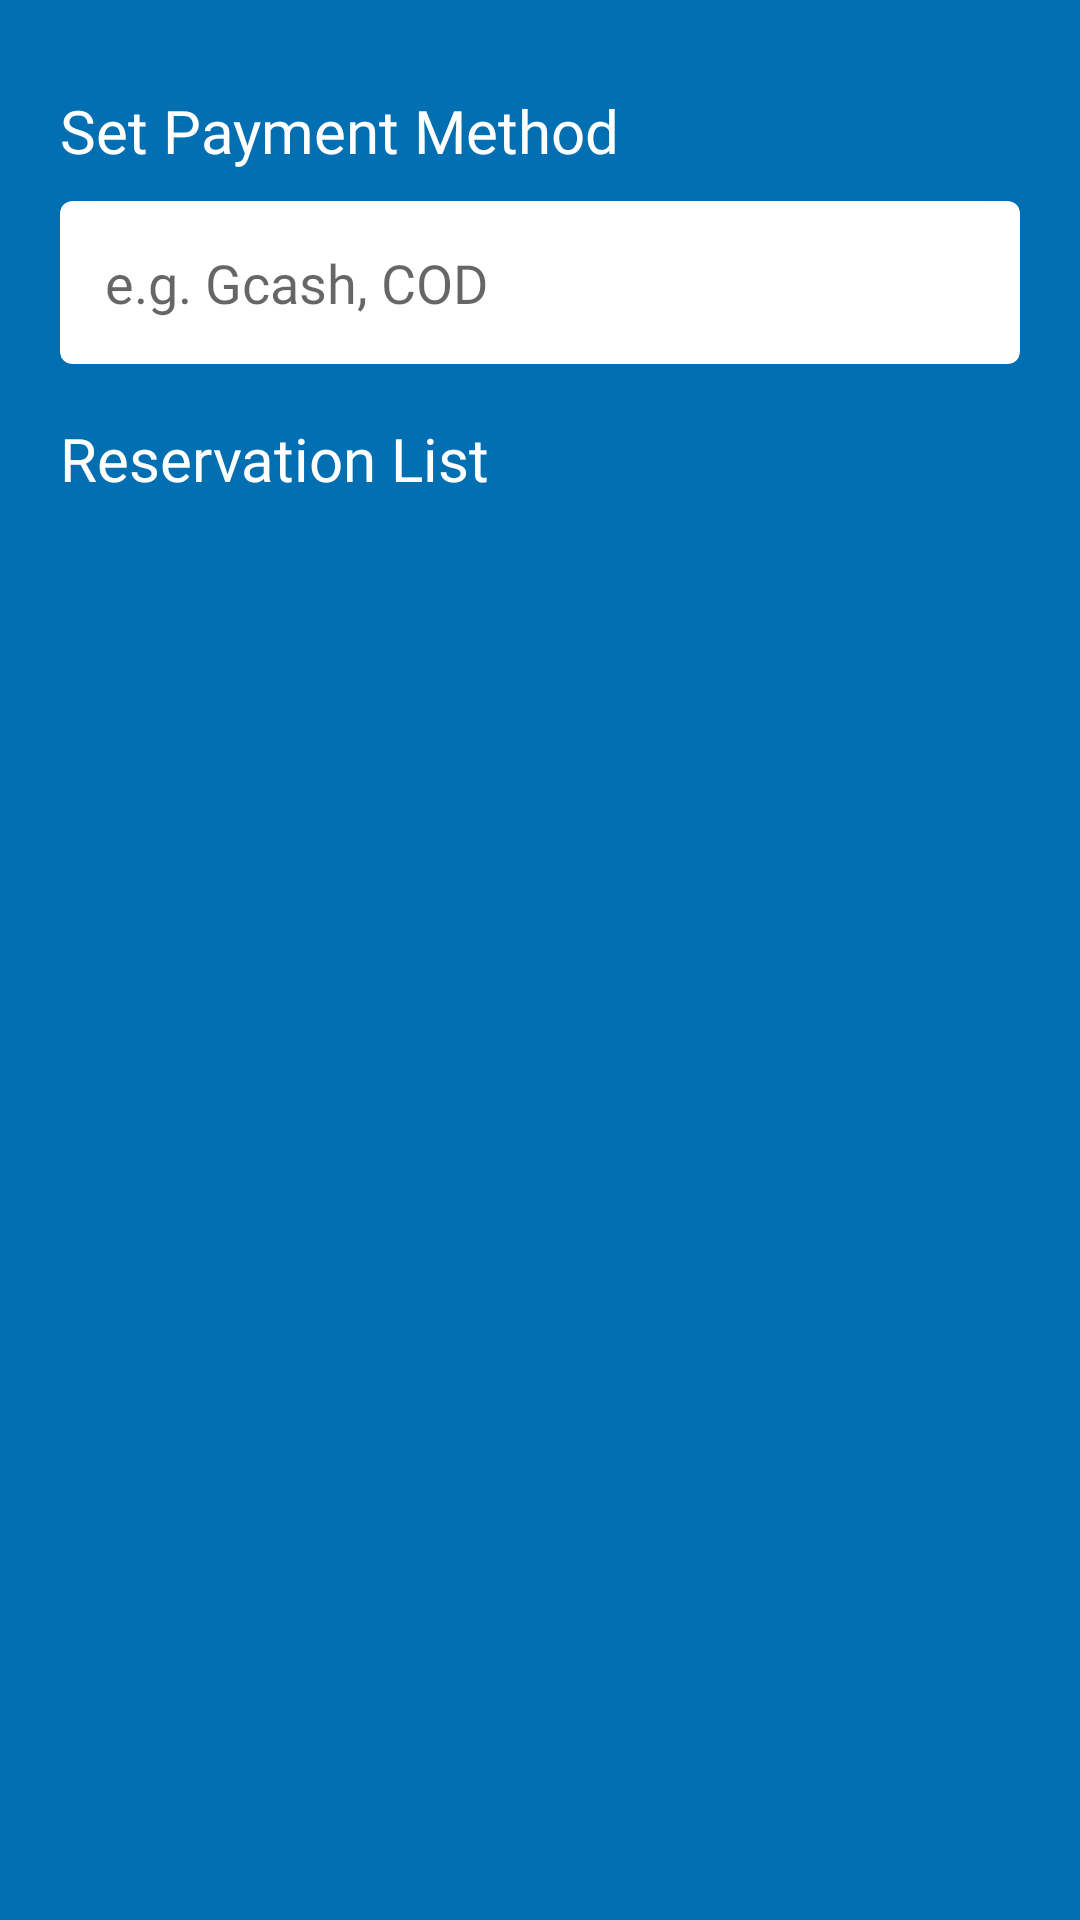

Write the Android layout XML for this screen, with the resource values it uses.
<!-- AndroidManifest.xml: application theme Theme.CLIURCHES -->
<!-- res/layout/fragment_admin_panel.xml -->
<?xml version="1.0" encoding="utf-8"?>
<LinearLayout xmlns:android="http://schemas.android.com/apk/res/android"
    xmlns:tools="http://schemas.android.com/tools"
    android:layout_width="match_parent"
    android:layout_height="match_parent"
    xmlns:app="http://schemas.android.com/apk/res-auto"
    android:background="@color/blue_main"
    android:orientation="vertical"
    tools:context=".Admin.AdminPanelFragment">

    
    <ScrollView
        android:scrollbars="none"
        android:layout_width="match_parent"
        android:layout_height="match_parent">

        <LinearLayout
            android:layout_width="match_parent"
            android:layout_height="wrap_content"
            android:orientation="vertical" >

            <TextView
                android:layout_width="wrap_content"
                android:layout_height="wrap_content"
                android:layout_marginStart="20dp"
                android:layout_marginTop="30dp"
                android:fontFamily="@font/nunito_bold"
                android:text="@string/set_payment_method"
                android:textColor="@color/white"
                android:textSize="20sp" />

            <com.google.android.material.card.MaterialCardView
                android:layout_width="match_parent"
                android:layout_height="wrap_content"
                app:cardElevation="2dp"
                android:layout_marginTop="10dp"
                android:layout_marginRight="20dp"
                android:layout_marginLeft="20dp"
                android:layout_marginBottom="8dp">

                <RelativeLayout
                    android:layout_width="match_parent"
                    android:layout_height="match_parent">

                    <EditText
                        android:id="@+id/txtNameRecipient"
                        android:layout_width="wrap_content"
                        android:layout_height="wrap_content"
                        android:layout_toLeftOf="@+id/btnSavePaymentMethod"
                        android:layout_margin="15dp"
                        android:background="@color/white"
                        android:layout_alignParentStart="true"
                        android:fontFamily="@font/nunito_medium"
                        android:hint="e.g. Gcash, COD" />


                    <ImageView
                        android:id="@+id/btnSavePaymentMethod"
                        android:layout_width="wrap_content"
                        android:layout_margin="15dp"
                        android:layout_height="match_parent"
                        android:backgroundTint="@color/blue_main"
                        android:layout_alignParentEnd="true"
                        android:background="@drawable/ic_baseline_save_24"/>



                </RelativeLayout>


            </com.google.android.material.card.MaterialCardView>

            <RelativeLayout
                android:layout_width="match_parent"
                android:layout_height="wrap_content"
                android:layout_marginTop="10dp">

                <TextView
                    android:layout_width="wrap_content"
                    android:layout_height="wrap_content"
                    android:layout_marginStart="20dp"
                    android:fontFamily="@font/nunito_bold"
                    android:text="@string/reservation_list"
                    android:layout_toLeftOf="@+id/btnSortList"
                    android:layout_alignParentStart="true"
                    android:textColor="@color/white"
                    android:textSize="20sp" />

                <ImageView
                    android:id="@+id/btnSortList"
                    android:layout_width="wrap_content"
                    android:layout_height="match_parent"
                    android:layout_marginEnd="20dp"
                    android:backgroundTint="@color/white"
                    android:layout_alignParentEnd="true"
                    android:background="@drawable/ic_baseline_sort_24"/>

            </RelativeLayout>

            <androidx.recyclerview.widget.RecyclerView
                android:layout_width="match_parent"
                android:layout_height="match_parent" />


        </LinearLayout>
    </ScrollView>


</LinearLayout>
<!-- resources referenced by this layout -->
<resources>
  <color name="blue_main">#026FB2</color>
  <color name="white">#FFFFFFFF</color>
  <string name="reservation_list">Reservation List</string>
  <string name="set_payment_method">Set Payment Method</string>
  <style name="Theme.CLIURCHES" parent="Theme.MaterialComponents.DayNight.NoActionBar">
          
          <item name="colorPrimary">@color/blue_main</item>
          <item name="colorPrimaryVariant">@color/purple_700</item>
          <item name="colorOnPrimary">@color/white</item>
          
          <item name="colorSecondary">@color/teal_200</item>
          <item name="colorSecondaryVariant">@color/teal_700</item>
          <item name="colorOnSecondary">@color/black</item>
          
          <item name="android:statusBarColor" tools:targetApi="l">@color/blue_main</item>
          
          <item name="android:navigationBarColor">@android:color/white</item>
          <item name="android:windowTranslucentStatus">false</item>
          <item name="android:windowTranslucentNavigation">false</item>
  
      </style>
  <color name="purple_700">#FF3700B3</color>
  <color name="teal_200">#FF03DAC5</color>
  <color name="teal_700">#FF018786</color>
  <color name="black">#2B2B2B</color>
</resources>
